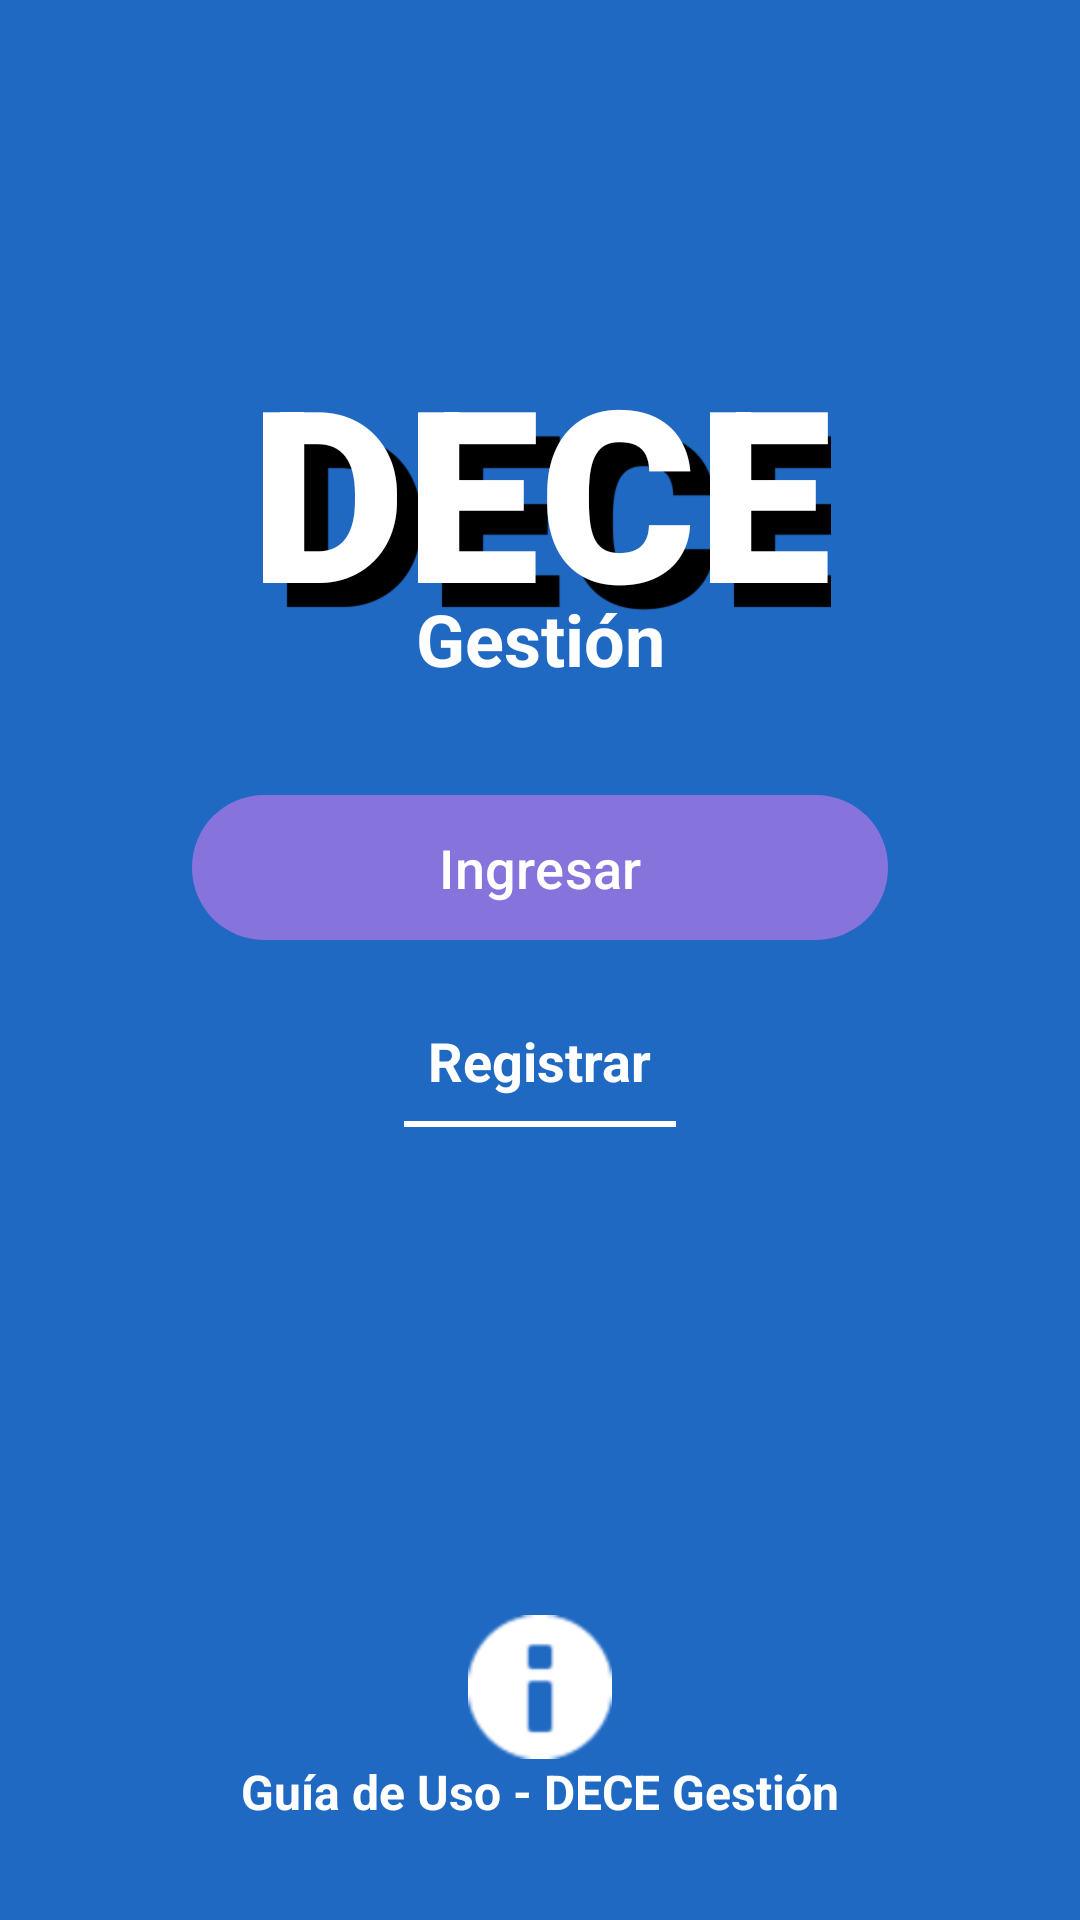

Produce the Android XML layout that renders to this screen, including the resource entries it uses.
<!-- AndroidManifest.xml: application theme Theme.DECEGestión -->
<!-- res/layout/fragment_first.xml -->
<?xml version="1.0" encoding="utf-8"?>
<androidx.constraintlayout.widget.ConstraintLayout xmlns:android="http://schemas.android.com/apk/res/android"
    xmlns:app="http://schemas.android.com/apk/res-auto"
    xmlns:tools="http://schemas.android.com/tools"
    android:layout_width="match_parent"
    android:layout_height="match_parent"
    android:background="@color/blue_background"
    tools:context=".FirstFragment">

    
    <LinearLayout
        android:id="@+id/logo_container"
        android:layout_width="wrap_content"
        android:layout_height="wrap_content"
        android:gravity="center"
        android:orientation="vertical"
        app:layout_constraintBottom_toTopOf="@+id/button_ingresar"
        app:layout_constraintEnd_toEndOf="parent"
        app:layout_constraintStart_toStartOf="parent"
        app:layout_constraintTop_toTopOf="parent"
        app:layout_constraintVertical_bias="0.4"
        app:layout_constraintVertical_chainStyle="packed">

        <TextView
            android:id="@+id/text_dece"
            android:layout_width="wrap_content"
            android:layout_height="wrap_content"
            android:shadowColor="#FF000000"
            android:shadowDx="24"
            android:shadowDy="24"
            android:shadowRadius="0.1"
            android:text="@string/app_name_dece"
            android:textColor="@color/white"
            android:textSize="80sp"
            android:textStyle="bold"
            android:fontFamily="sans-serif-black"
            tools:ignore="SpUsage" />

        <TextView
            android:id="@+id/text_gestion"
            android:layout_width="wrap_content"
            android:layout_height="wrap_content"
            android:layout_marginTop="-20dp"
            android:text="@string/app_name_gestion"
            android:textColor="@color/white"
            android:textSize="24sp"
            android:textStyle="bold" />
    </LinearLayout>

    
    <com.google.android.material.button.MaterialButton
        android:id="@+id/button_ingresar"
        android:layout_width="0dp"
        android:layout_height="wrap_content"
        android:layout_marginStart="64dp"
        android:layout_marginTop="32dp"
        android:layout_marginEnd="64dp"
        android:paddingTop="12dp"
        android:paddingBottom="12dp"
        android:text="@string/login_ingresar"
        android:textAllCaps="false"
        android:textColor="@color/white"
        android:textSize="18sp"
        app:backgroundTint="#C9A276E4"
        app:cornerRadius="24dp"
        app:layout_constraintBottom_toTopOf="@+id/text_registrar"
        app:layout_constraintEnd_toEndOf="parent"
        app:layout_constraintStart_toStartOf="parent"
        app:layout_constraintTop_toBottomOf="@+id/logo_container" />

    <TextView
        android:id="@+id/text_registrar"
        android:layout_width="wrap_content"
        android:layout_height="wrap_content"
        android:layout_marginTop="16dp"
        android:padding="8dp"
        android:text="@string/login_registrar"
        android:textColor="@color/white"
        android:textSize="18sp"
        android:textStyle="bold"
        app:layout_constraintBottom_toTopOf="@+id/help_container"
        app:layout_constraintEnd_toEndOf="parent"
        app:layout_constraintStart_toStartOf="parent"
        app:layout_constraintTop_toBottomOf="@+id/button_ingresar" />

    <View
        android:layout_width="0dp"
        android:layout_height="2dp"
        android:background="@color/white"
        app:layout_constraintEnd_toEndOf="@id/text_registrar"
        app:layout_constraintStart_toStartOf="@id/text_registrar"
        app:layout_constraintTop_toBottomOf="@id/text_registrar" />

    
    <LinearLayout
        android:id="@+id/help_container"
        android:layout_width="wrap_content"
        android:layout_height="wrap_content"
        android:layout_marginBottom="32dp"
        android:clickable="true"
        android:focusable="true"
        android:gravity="center"
        android:orientation="vertical"
        app:layout_constraintBottom_toBottomOf="parent"
        app:layout_constraintEnd_toEndOf="parent"
        app:layout_constraintStart_toStartOf="parent">

        <ImageView
            android:layout_width="48dp"
            android:layout_height="48dp"
            android:contentDescription="@string/help_title"
            android:src="@android:drawable/ic_dialog_info"
            app:tint="@color/white" />

        <TextView
            android:layout_width="wrap_content"
            android:layout_height="wrap_content"
            android:text="@string/help_title"
            android:textColor="@color/white"
            android:textSize="16sp"
            android:textStyle="bold" />
    </LinearLayout>

    <ProgressBar
        android:id="@+id/progressBar"
        android:layout_width="wrap_content"
        android:layout_height="wrap_content"
        android:visibility="gone"
        app:layout_constraintBottom_toBottomOf="parent"
        app:layout_constraintEnd_toEndOf="parent"
        app:layout_constraintStart_toStartOf="parent"
        app:layout_constraintTop_toTopOf="parent"
        android:indeterminateTint="@color/white" />

</androidx.constraintlayout.widget.ConstraintLayout>
<!-- resources referenced by this layout -->
<resources>
  <color name="blue_background">#1F69C3</color>
  <color name="white">#FFFFFFFF</color>
  <string name="app_name_dece">DECE</string>
  <string name="app_name_gestion">Gestión</string>
  <string name="help_title">Guía de Uso - DECE Gestión</string>
  <string name="login_ingresar">Ingresar</string>
  <string name="login_registrar">Registrar</string>
  <style name="Theme.DECEGestión" parent="Base.Theme.DECEGestión" />
  <style name="Base.Theme.DECEGestión" parent="Theme.Material3.Light.NoActionBar">
          <item name="colorPrimary">@color/md_theme_primary</item>
          <item name="colorPrimaryVariant">@color/md_theme_primary_variant</item>
          <item name="colorOnPrimary">@color/text_on_primary</item>
          <item name="colorSecondary">@color/md_theme_accent</item>
          <item name="colorOnSecondary">@color/text_on_primary</item>
          <item name="android:statusBarColor">@android:color/transparent</item>
          <item name="android:windowLightStatusBar" tools:targetApi="m">false</item>
          <item name="android:windowBackground">@color/app_background</item>
  
          
          <item name="colorSurface">@color/surface_card</item>
          <item name="colorOnSurface">@color/text_primary</item>
          <item name="colorOutline">@color/md_theme_primary</item>
      </style>
  <color name="md_theme_primary">#1F69C3</color>
  <color name="md_theme_primary_variant">#164E91</color>
  <color name="text_on_primary">#FFFFFF</color>
  <color name="md_theme_accent">#38C9AB</color>
  <color name="app_background">#F2F2F2</color>
  <color name="surface_card">#FFFFFF</color>
  <color name="text_primary">#212121</color>
</resources>
